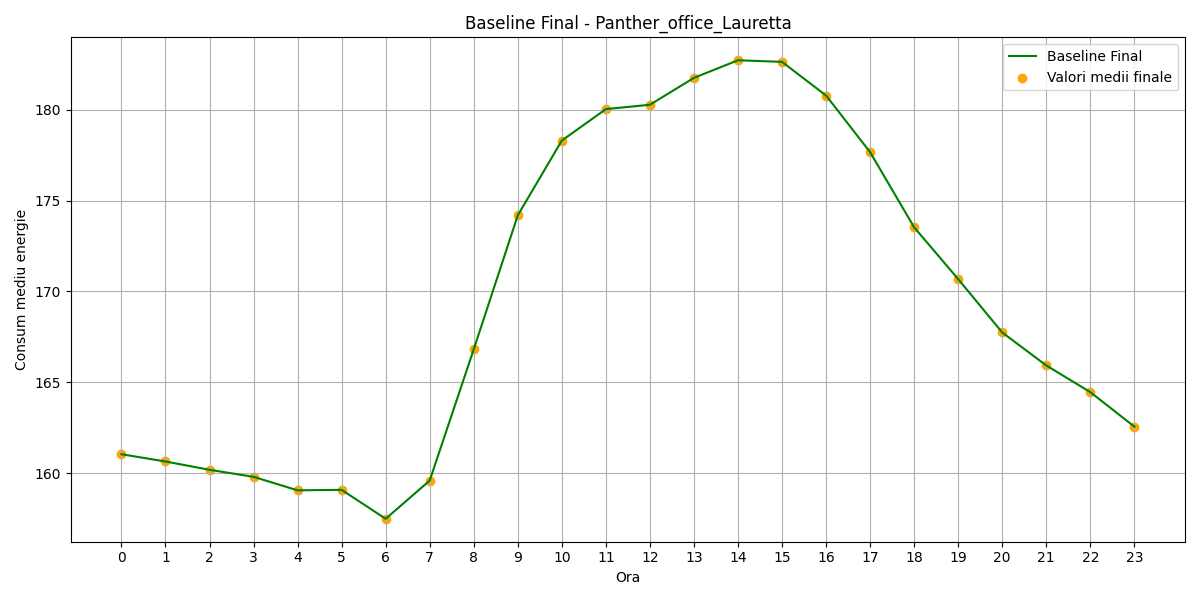

The table this chart was drawn from, first rows:
hour, B(t)_final
0, 161
1, 160.6
2, 160.2
3, 159.8
4, 159
5, 159.1
6, 157.5
7, 159.6
8, 166.8
9, 174.2
10, 178.3
11, 180
12, 180.3
13, 181.8
14, 182.7
15, 182.6
16, 180.8
17, 177.7
18, 173.5
19, 170.7
20, 167.7
21, 165.9
22, 164.5
23, 162.6
